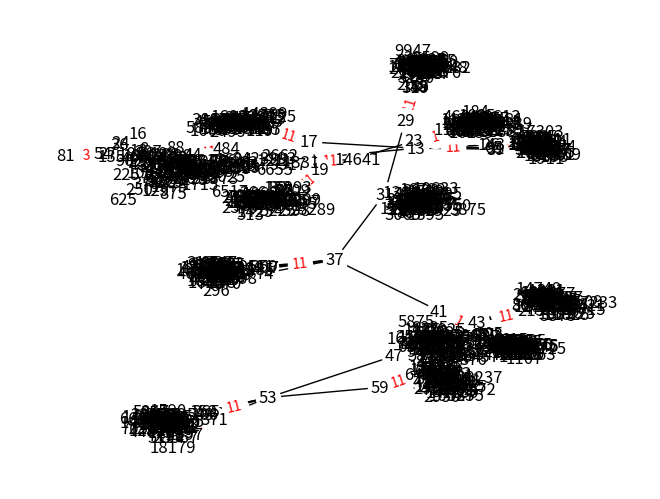

The matplotlib source for this figure:
import networkx as nx
import numpy as np
import matplotlib.pyplot as plt
from sympy import nextprime, prime


def get_tree_graph(n_primes, n_mults, n_levels):
    # n_primes is the primes on the stem, from which multiples branch
    g = nx.Graph()
    primes = [prime(n) for n in range(1, n_primes+1)]  # sympy.prime() is 1-indexed
    g.add_node(primes[0])
    g.nodes[primes[0]]["is_prime"] = True
    g.nodes[primes[0]]["can_mult"] = True
    for n in range(1, n_primes):
        p = primes[n-1]
        q = primes[n]
        g.add_edge(p,q)
        assert g.nodes[p]["is_prime"] is True
        assert g.nodes[p]["can_mult"] is True
        g.nodes[q]["is_prime"] = True
        g.nodes[q]["can_mult"] = True
    for level_i in range(n_levels):
        g = add_level(g, n_mults)
    return g


def add_level(g, n_mults):
    mults = [prime(n) for n in range(1, n_mults+1)]
    nodes_to_mult_from = [node_label for node_label in g.nodes if g.nodes[node_label]["can_mult"] is True]
    for node_label in nodes_to_mult_from:
        node = g.nodes[node_label]
        for m in mults:
            val = node_label * m
            g.add_edge(node_label, val)
            g.nodes[val]["is_prime"] = False
            g.nodes[val]["can_mult"] = True
        node["can_mult"] = False  # now we've added everything we ever will
    return g


def get_factor_string(a,b):
    # return the ratio between a and b as an integer >= 1
    assert type(a) is int and type(b) is int
    if a <= b:
        if b % a != 0:
            return ""
        r = b//a
    else:
        if a % b != 0:
            return ""
        r = a//b
    return str(r)


def draw_tree(n_primes, n_mults, n_levels):
    g = get_tree_graph(n_primes, n_mults, n_levels)
    plt.figure()
    pos = nx.spring_layout(g)
    nx.draw(g, pos, node_color="white", with_labels=True)
    edge_labels = {(a,b): get_factor_string(a,b) for a,b in g.edges}
    nx.draw_networkx_edge_labels(g, pos, edge_labels=edge_labels, font_color="red")
    plt.show()


if __name__ == "__main__":
    n_primes = 17
    n_mults = 5
    n_levels = 3

    draw_tree(n_primes, n_mults, n_levels)
